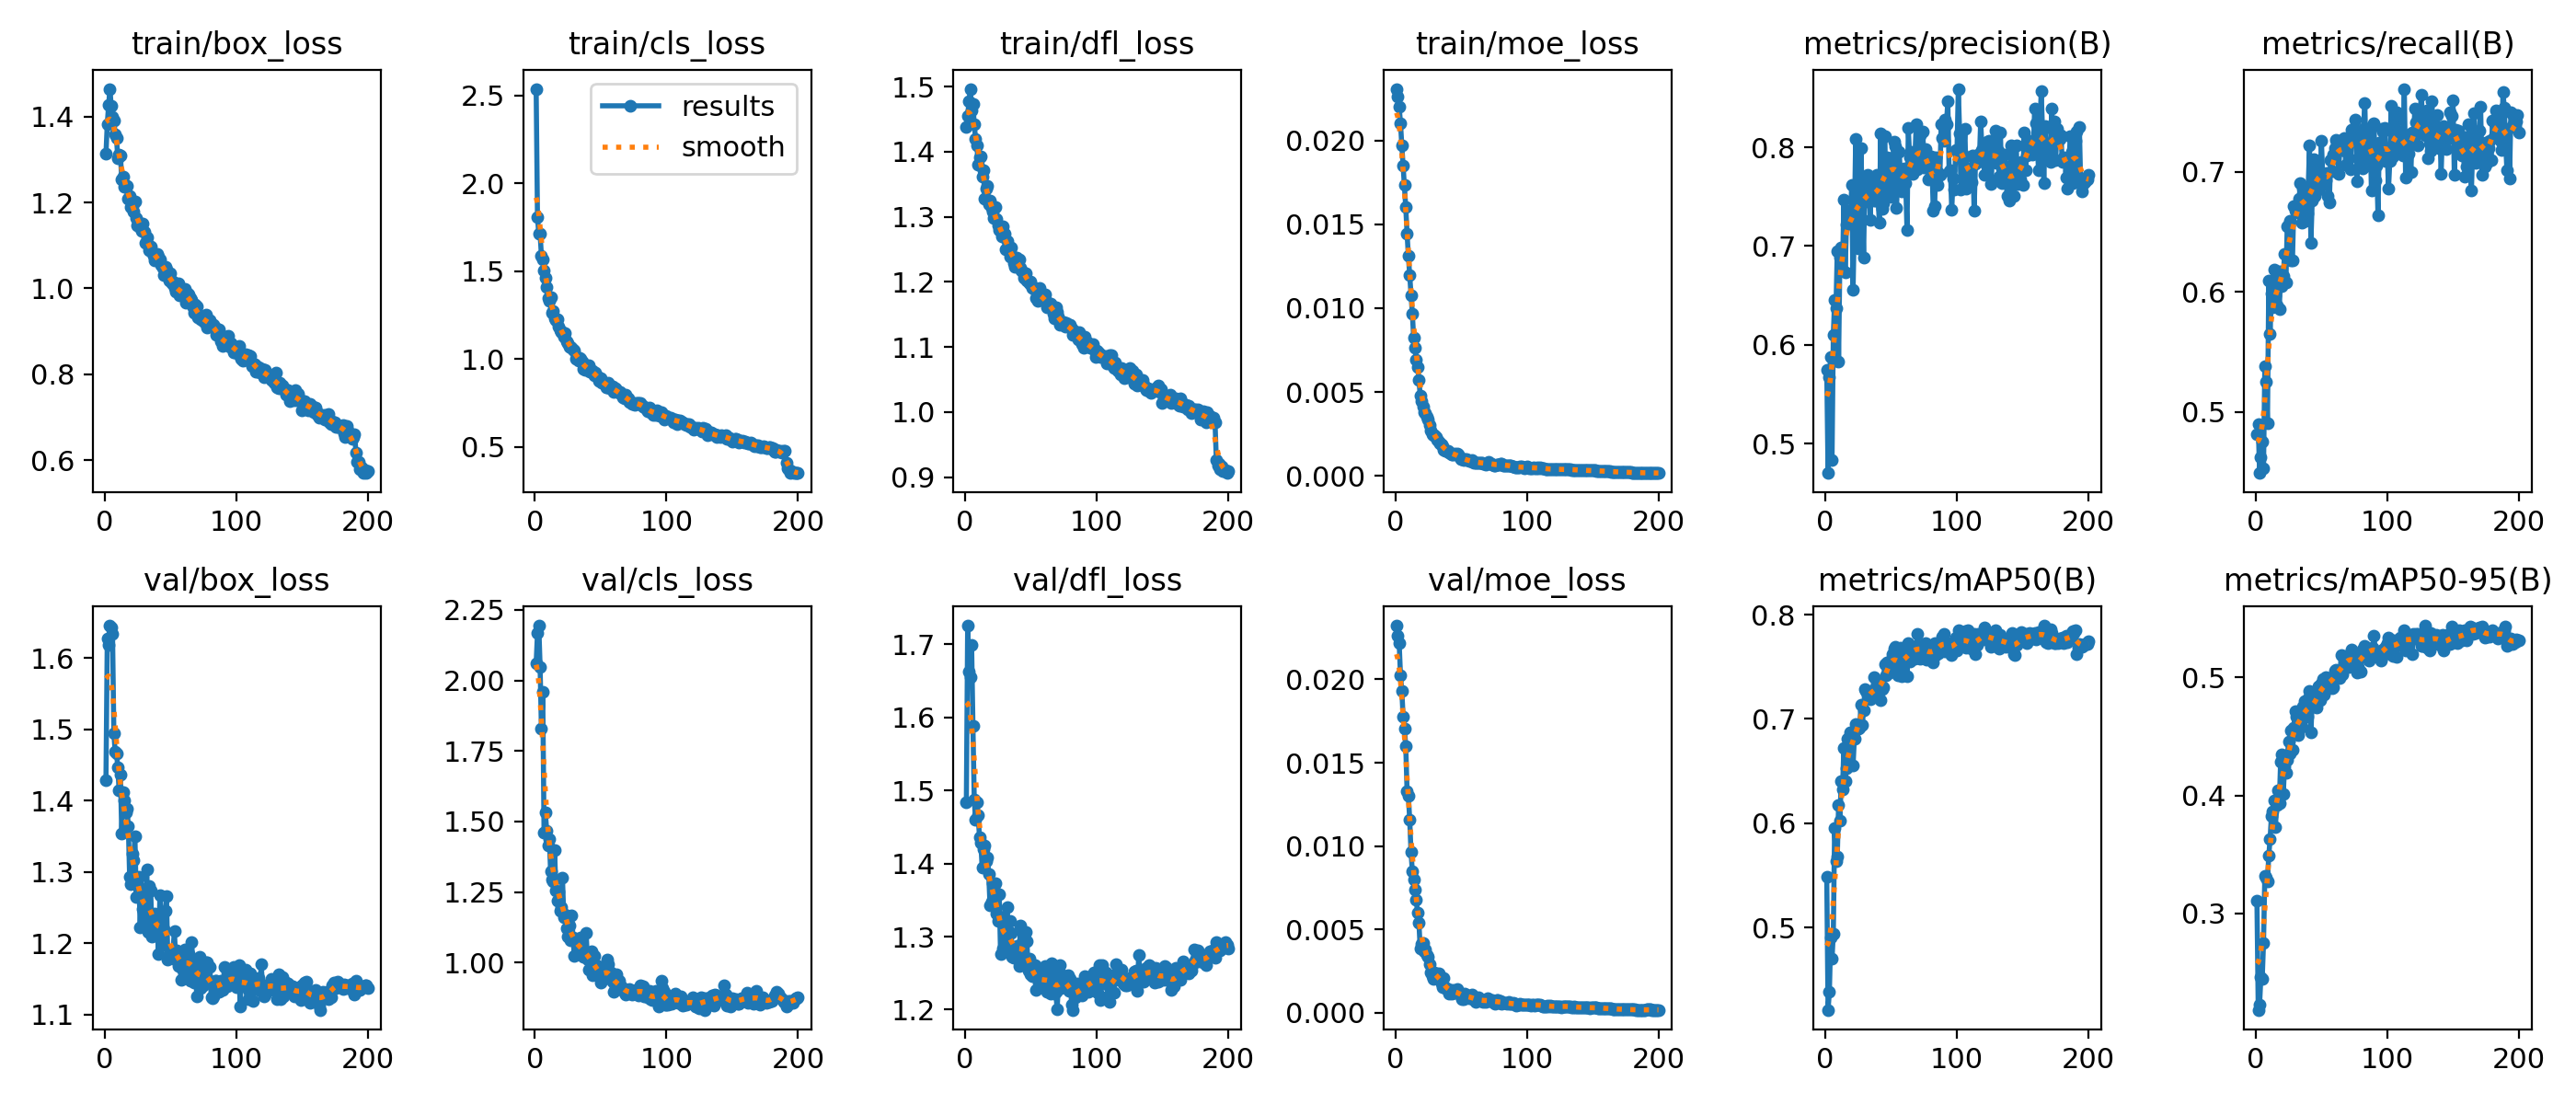

Source data for this figure (header and first rows):
epoch, time, train/box_loss, train/cls_loss, train/dfl_loss, train/moe_loss, metrics/precision(B), metrics/recall(B), metrics/mAP50(B), metrics/mAP50-95(B), val/box_loss, val/cls_loss, val/dfl_loss, val/moe_loss, lr/pg0, lr/pg1, lr/pg2, lr/pg3
1, 34.89, 1.313, 2.538, 1.438, 0.02309, 0.5747, 0.4814, 0.5485, 0.3106, 1.429, 2.061, 1.484, 0.02322, 0.0004131, 0.0004131, 0.0004131, 4.13136e-05
2, 66.17, 1.383, 1.81, 1.455, 0.02264, 0.4701, 0.4894, 0.4211, 0.2181, 1.627, 2.167, 1.726, 0.02259, 0.0008257, 0.0008257, 0.0008257, 8.25695e-05
3, 96.8, 1.426, 1.713, 1.477, 0.022, 0.5672, 0.449, 0.4383, 0.2226, 1.618, 2.194, 1.663, 0.02216, 0.001234, 0.001234, 0.001234, 0.0001234
4, 127.6, 1.464, 1.712, 1.497, 0.02104, 0.5879, 0.4622, 0.4902, 0.2462, 1.645, 2.049, 1.655, 0.02023, 0.001231, 0.001231, 0.001231, 0.0001231
5, 158.3, 1.425, 1.587, 1.463, 0.01971, 0.4831, 0.4748, 0.47, 0.2441, 1.642, 1.828, 1.699, 0.01931, 0.001225, 0.001225, 0.001225, 0.0001225
6, 191.3, 1.399, 1.566, 1.473, 0.0185, 0.6099, 0.4532, 0.4944, 0.2751, 1.633, 1.959, 1.589, 0.01776, 0.001219, 0.001219, 0.001219, 0.0001219
7, 225.4, 1.391, 1.506, 1.442, 0.01737, 0.6452, 0.5383, 0.5956, 0.3316, 1.495, 1.462, 1.488, 0.01703, 0.001213, 0.001213, 0.001213, 0.0001213
8, 259.1, 1.359, 1.461, 1.42, 0.01602, 0.6375, 0.5251, 0.5639, 0.3302, 1.468, 1.531, 1.46, 0.01601, 0.001207, 0.001207, 0.001207, 0.0001207
9, 292.3, 1.351, 1.411, 1.41, 0.01445, 0.6948, 0.4905, 0.5677, 0.3271, 1.466, 1.468, 1.484, 0.0133, 0.0012, 0.0012, 0.0012, 0.0001201
10, 325.7, 1.302, 1.347, 1.38, 0.01311, 0.5827, 0.6096, 0.6173, 0.3491, 1.447, 1.415, 1.467, 0.01304, 0.001194, 0.001194, 0.001194, 0.0001194
11, 358.8, 1.311, 1.333, 1.391, 0.01198, 0.6886, 0.5647, 0.6023, 0.363, 1.414, 1.437, 1.436, 0.01157, 0.001188, 0.001188, 0.001188, 0.0001188
12, 391.9, 1.309, 1.35, 1.393, 0.01078, 0.6988, 0.5987, 0.6402, 0.3822, 1.436, 1.323, 1.429, 0.00965, 0.001182, 0.001182, 0.001182, 0.0001182
13, 425.3, 1.253, 1.263, 1.361, 0.00967, 0.6754, 0.5874, 0.6322, 0.3863, 1.353, 1.294, 1.395, 0.00848, 0.001176, 0.001176, 0.001176, 0.0001176
14, 458.5, 1.26, 1.271, 1.372, 0.00825, 0.7465, 0.6183, 0.6725, 0.3954, 1.411, 1.288, 1.42, 0.00802, 0.00117, 0.00117, 0.00117, 0.000117
15, 491.8, 1.236, 1.231, 1.327, 0.00763, 0.6735, 0.5967, 0.6406, 0.3729, 1.399, 1.4, 1.425, 0.00739, 0.001163, 0.001163, 0.001163, 0.0001163
16, 525.2, 1.239, 1.223, 1.343, 0.00694, 0.7219, 0.5883, 0.6529, 0.3916, 1.384, 1.256, 1.403, 0.00677, 0.001157, 0.001157, 0.001157, 0.0001157
17, 558.9, 1.239, 1.227, 1.348, 0.00647, 0.7356, 0.6173, 0.6811, 0.404, 1.389, 1.219, 1.409, 0.00599, 0.001151, 0.001151, 0.001151, 0.0001151
18, 592.7, 1.209, 1.183, 1.319, 0.00573, 0.7309, 0.5855, 0.6573, 0.3936, 1.365, 1.251, 1.386, 0.0054, 0.001145, 0.001145, 0.001145, 0.0001145
19, 626, 1.216, 1.163, 1.325, 0.00478, 0.7279, 0.6171, 0.6874, 0.4286, 1.293, 1.183, 1.342, 0.00385, 0.001139, 0.001139, 0.001139, 0.0001139
20, 661.5, 1.189, 1.153, 1.314, 0.00446, 0.7622, 0.6049, 0.6825, 0.4345, 1.282, 1.198, 1.348, 0.00416, 0.001132, 0.001132, 0.001132, 0.0001132
21, 697.5, 1.191, 1.154, 1.308, 0.00411, 0.6556, 0.6129, 0.6556, 0.401, 1.325, 1.3, 1.373, 0.00418, 0.001126, 0.001126, 0.001126, 0.0001126
22, 732.6, 1.179, 1.128, 1.298, 0.00377, 0.725, 0.6318, 0.6812, 0.4246, 1.316, 1.162, 1.367, 0.00371, 0.00112, 0.00112, 0.00112, 0.000112
23, 768.5, 1.202, 1.147, 1.315, 0.00375, 0.8088, 0.6075, 0.6955, 0.4195, 1.35, 1.17, 1.373, 0.00378, 0.001114, 0.001114, 0.001114, 0.0001114
24, 804.9, 1.165, 1.099, 1.296, 0.00353, 0.7329, 0.6549, 0.6944, 0.4303, 1.265, 1.121, 1.332, 0.00347, 0.001108, 0.001108, 0.001108, 0.0001108
25, 842.4, 1.146, 1.09, 1.286, 0.00336, 0.6974, 0.6559, 0.6904, 0.4454, 1.288, 1.092, 1.321, 0.00337, 0.001102, 0.001102, 0.001102, 0.0001101
26, 879.5, 1.153, 1.071, 1.279, 0.00305, 0.7374, 0.6593, 0.6913, 0.4354, 1.292, 1.131, 1.358, 0.00293, 0.001095, 0.001095, 0.001095, 0.0001095
27, 915.9, 1.143, 1.071, 1.278, 0.00268, 0.7991, 0.6262, 0.7135, 0.4547, 1.222, 1.08, 1.276, 0.00243, 0.001089, 0.001089, 0.001089, 0.0001089
28, 951.7, 1.134, 1.065, 1.27, 0.00248, 0.7442, 0.626, 0.694, 0.4382, 1.276, 1.168, 1.326, 0.00222, 0.001083, 0.001083, 0.001083, 0.0001083
29, 987.9, 1.15, 1.054, 1.285, 0.0024, 0.6887, 0.6714, 0.7087, 0.4574, 1.248, 1.089, 1.284, 0.00205, 0.001077, 0.001077, 0.001077, 0.0001077
30, 1024, 1.131, 1.05, 1.274, 0.00242, 0.7697, 0.6678, 0.7284, 0.4718, 1.247, 1.025, 1.281, 0.00242, 0.001071, 0.001071, 0.001071, 0.0001071
31, 1060, 1.107, 0.9986, 1.25, 0.00232, 0.7448, 0.6707, 0.7272, 0.4664, 1.225, 1.081, 1.296, 0.00226, 0.001064, 0.001064, 0.001064, 0.0001064
32, 1095, 1.119, 1.012, 1.263, 0.00216, 0.7717, 0.6658, 0.723, 0.4507, 1.303, 1.071, 1.341, 0.00216, 0.001058, 0.001058, 0.001058, 0.0001058
33, 1130, 1.102, 0.9905, 1.248, 0.00202, 0.7677, 0.6774, 0.7205, 0.4632, 1.216, 1.056, 1.285, 0.00238, 0.001052, 0.001052, 0.001052, 0.0001052
34, 1165, 1.089, 1.007, 1.239, 0.00191, 0.7261, 0.6904, 0.7192, 0.4612, 1.28, 1.043, 1.321, 0.00218, 0.001046, 0.001046, 0.001046, 0.0001046
35, 1200, 1.097, 1.002, 1.253, 0.00189, 0.7675, 0.6579, 0.7254, 0.458, 1.274, 1.09, 1.305, 0.00178, 0.00104, 0.00104, 0.00104, 0.000104
36, 1235, 1.084, 0.9877, 1.24, 0.00174, 0.7528, 0.6862, 0.7278, 0.4754, 1.209, 1.03, 1.273, 0.00154, 0.001033, 0.001033, 0.001033, 0.0001033
37, 1269, 1.077, 0.9438, 1.229, 0.00156, 0.7461, 0.6757, 0.7399, 0.4801, 1.228, 1.022, 1.271, 0.00207, 0.001027, 0.001027, 0.001027, 0.0001027
38, 1304, 1.065, 0.9404, 1.223, 0.00151, 0.7464, 0.6589, 0.7212, 0.4683, 1.242, 1.032, 1.286, 0.00146, 0.001021, 0.001021, 0.001021, 0.0001021
39, 1340, 1.076, 0.9419, 1.237, 0.00146, 0.772, 0.6655, 0.7224, 0.4666, 1.217, 1.104, 1.28, 0.00146, 0.001015, 0.001015, 0.001015, 0.0001015
40, 1375, 1.08, 0.9518, 1.232, 0.00146, 0.7472, 0.6879, 0.7357, 0.4822, 1.217, 1.01, 1.288, 0.00145, 0.001009, 0.001009, 0.001009, 0.0001009
41, 1409, 1.074, 0.9632, 1.235, 0.0014, 0.7236, 0.7221, 0.7369, 0.4882, 1.184, 0.9745, 1.26, 0.00115, 0.001002, 0.001002, 0.001002, 0.0001002
42, 1442, 1.068, 0.9258, 1.222, 0.00132, 0.8139, 0.641, 0.7179, 0.4534, 1.267, 1.018, 1.315, 0.00133, 0.0009963, 0.0009963, 0.0009963, 9.96313e-05
43, 1475, 1.055, 0.9324, 1.218, 0.00128, 0.7378, 0.6762, 0.7288, 0.4786, 1.229, 1.04, 1.289, 0.00117, 0.0009901, 0.0009901, 0.0009901, 9.90125e-05
44, 1508, 1.047, 0.9333, 1.215, 0.00128, 0.7433, 0.7104, 0.7306, 0.477, 1.197, 0.9559, 1.267, 0.00138, 0.0009839, 0.0009839, 0.0009839, 9.83938e-05
45, 1541, 1.03, 0.9069, 1.207, 0.0013, 0.8111, 0.6802, 0.7523, 0.4804, 1.219, 1.023, 1.272, 0.00127, 0.0009778, 0.0009778, 0.0009778, 9.7775e-05
46, 1574, 1.051, 0.9199, 1.213, 0.00127, 0.7668, 0.7079, 0.7417, 0.4744, 1.245, 0.9845, 1.306, 0.00122, 0.0009716, 0.0009716, 0.0009716, 9.71563e-05
47, 1607, 1.044, 0.9008, 1.202, 0.0013, 0.7901, 0.6893, 0.7542, 0.4847, 1.266, 0.971, 1.294, 0.00144, 0.0009654, 0.0009654, 0.0009654, 9.65375e-05
48, 1640, 1.029, 0.8971, 1.2, 0.00125, 0.7571, 0.6856, 0.7516, 0.4921, 1.177, 0.9889, 1.253, 0.00122, 0.0009592, 0.0009592, 0.0009592, 9.59187e-05
49, 1675, 1.019, 0.8777, 1.198, 0.00112, 0.7889, 0.6886, 0.7447, 0.481, 1.185, 0.9603, 1.27, 0.00118, 0.000953, 0.000953, 0.000953, 9.53e-05
50, 1710, 1.035, 0.8931, 1.2, 0.001, 0.7496, 0.7262, 0.7567, 0.4949, 1.183, 0.9298, 1.249, 0.00107, 0.0009468, 0.0009468, 0.0009468, 9.46813e-05
51, 1743, 1.012, 0.8671, 1.191, 0.00098, 0.7821, 0.6962, 0.7623, 0.4989, 1.184, 0.9447, 1.246, 0.00085, 0.0009406, 0.0009406, 0.0009406, 9.40625e-05
52, 1777, 1.015, 0.8649, 1.192, 0.00093, 0.8056, 0.6973, 0.7671, 0.4853, 1.192, 0.9501, 1.248, 0.00084, 0.0009344, 0.0009344, 0.0009344, 9.34438e-05
53, 1814, 1.001, 0.8644, 1.187, 0.00097, 0.8012, 0.6929, 0.7693, 0.5006, 1.217, 0.974, 1.261, 0.00116, 0.0009283, 0.0009283, 0.0009283, 9.2825e-05
54, 1850, 0.9924, 0.8409, 1.176, 0.00097, 0.7382, 0.699, 0.7529, 0.49, 1.177, 0.9469, 1.227, 0.00101, 0.0009221, 0.0009221, 0.0009221, 9.22063e-05
55, 1884, 0.9957, 0.8376, 1.171, 0.00096, 0.7716, 0.6802, 0.7416, 0.4935, 1.19, 1.01, 1.246, 0.00102, 0.0009159, 0.0009159, 0.0009159, 9.15875e-05
56, 1919, 1.011, 0.8655, 1.188, 0.00088, 0.7956, 0.6744, 0.7475, 0.4994, 1.169, 0.9939, 1.237, 0.00089, 0.0009097, 0.0009097, 0.0009097, 9.09687e-05
57, 1954, 0.9849, 0.8329, 1.19, 0.00089, 0.7745, 0.7098, 0.7682, 0.4985, 1.184, 0.953, 1.251, 0.00097, 0.0009035, 0.0009035, 0.0009035, 9.035e-05
58, 1990, 0.9963, 0.831, 1.176, 0.00092, 0.7553, 0.7003, 0.7407, 0.4909, 1.148, 0.965, 1.232, 0.0011, 0.0008973, 0.0008973, 0.0008973, 8.97313e-05
59, 2026, 0.9863, 0.8448, 1.174, 0.00084, 0.7691, 0.7144, 0.755, 0.4919, 1.163, 0.934, 1.236, 0.0008, 0.0008911, 0.0008911, 0.0008911, 8.91125e-05
60, 2060, 0.9887, 0.8138, 1.171, 0.00079, 0.7791, 0.7201, 0.7656, 0.5057, 1.173, 0.8968, 1.242, 0.00084, 0.0008849, 0.0008849, 0.0008849, 8.84938e-05
... 140 more rows
